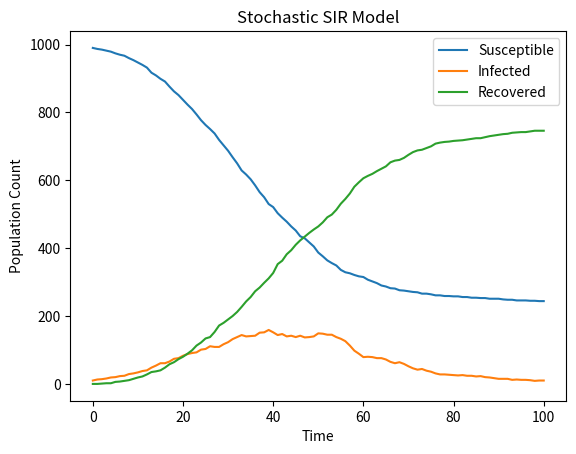

Reproduce this figure in Python.
import numpy as np
import matplotlib.pyplot as plt

# Function to simulate the stochastic SIR model
def simulate_sir_model(population_size, initial_infected, infection_rate, recovery_rate, time_steps):
    # Initialize compartments: S (Susceptible), I (Infected), R (Recovered)
    S = population_size - initial_infected
    I = initial_infected
    R = 0

    # Lists to store the population counts at each time step
    susceptible_count = [S]
    infected_count = [I]
    recovered_count = [R]

    # Simulate the model for the specified number of time steps
    for t in range(time_steps):
        # Calculate the rates of infection and recovery
        infection_probability = infection_rate * I / population_size
        recovery_probability = recovery_rate

        # Determine the number of new infections and recoveries
        new_infections = np.random.binomial(S, infection_probability)
        new_recoveries = np.random.binomial(I, recovery_probability)

        # Update the compartment counts
        S -= new_infections
        I += new_infections - new_recoveries
        R += new_recoveries

        # Append the current population counts to the lists
        susceptible_count.append(S)
        infected_count.append(I)
        recovered_count.append(R)

    return susceptible_count, infected_count, recovered_count

# Set the parameters for the simulation
population_size = 1000
initial_infected = 10
infection_rate = 0.2
recovery_rate = 0.1
time_steps = 100

# Run the simulation
susceptible, infected, recovered = simulate_sir_model(population_size, initial_infected, infection_rate, recovery_rate, time_steps)

# Plot the results
time = np.arange(time_steps + 1)
plt.plot(time, susceptible, label='Susceptible')
plt.plot(time, infected, label='Infected')
plt.plot(time, recovered, label='Recovered')
plt.xlabel('Time')
plt.ylabel('Population Count')
plt.title('Stochastic SIR Model')
plt.legend()
plt.show()
